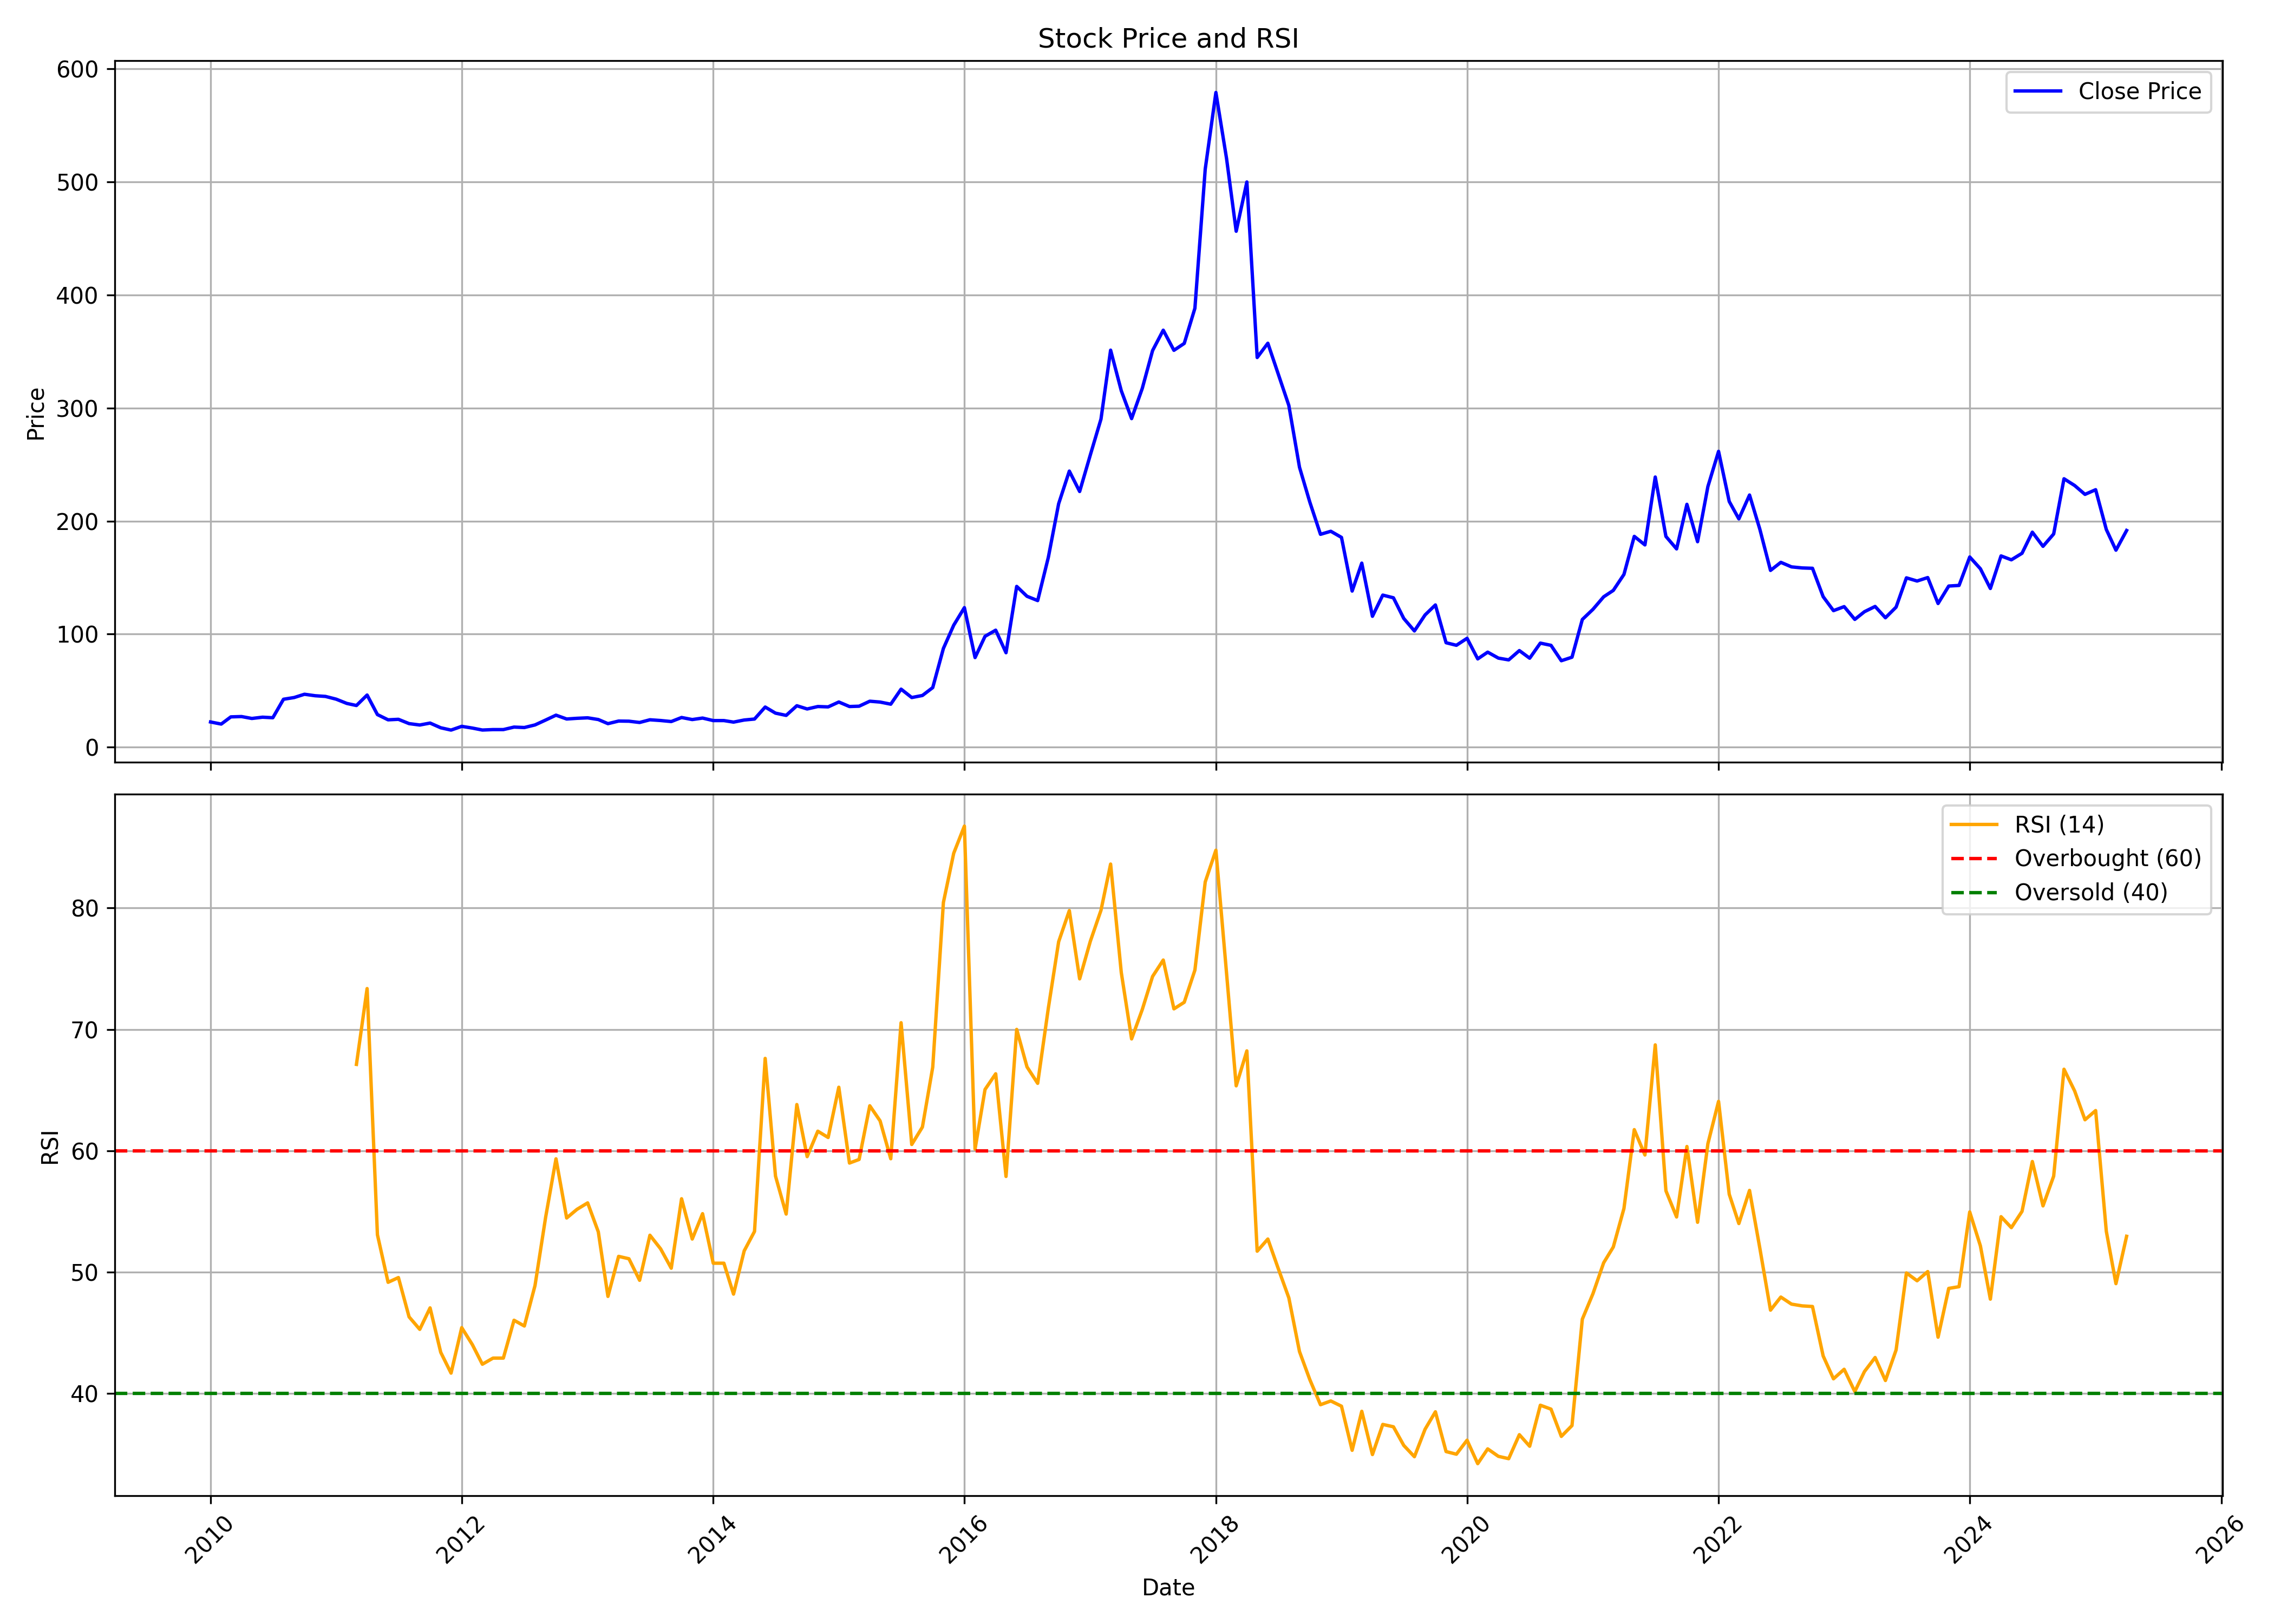

The data file committed next to this chart (first rows):
, Unnamed: 0, date, symbol, open, high, low, close, volume, rsi
0, 0, 2010-01-01, SHIVATEX, 27.38, 31.57, 19.33, 22.35, 235811, 
1, 1, 2010-02-01, SHIVATEX, 22.75, 27.38, 19.45, 20.49, 235024, 
2, 2, 2010-03-01, SHIVATEX, 20.49, 28.1, 18.92, 26.85, 368828, 
3, 3, 2010-04-01, SHIVATEX, 24.32, 32.13, 23.84, 27.14, 729478, 
4, 4, 2010-05-01, SHIVATEX, 26.25, 28.59, 22.63, 25.45, 218941, 
5, 5, 2010-06-01, SHIVATEX, 26.33, 33.66, 23.75, 26.57, 1940170, 
6, 6, 2010-07-01, SHIVATEX, 26.17, 27.7, 25.32, 26.09, 218163, 
7, 7, 2010-08-01, SHIVATEX, 26.17, 49.76, 25.45, 42.44, 1985339, 
8, 8, 2010-09-01, SHIVATEX, 41.31, 51.05, 41.31, 43.97, 552284, 
9, 9, 2010-10-01, SHIVATEX, 44.24, 52.6, 44.24, 46.86, 316880, 
10, 10, 2010-11-01, SHIVATEX, 48.05, 62.18, 41.09, 45.55, 902768, 
11, 11, 2010-12-01, SHIVATEX, 45.55, 50.75, 36.91, 44.94, 324959, 
12, 12, 2011-01-01, SHIVATEX, 47.27, 52.76, 40.22, 42.52, 279012, 
13, 13, 2011-02-01, SHIVATEX, 42.68, 45.55, 34.49, 38.75, 377439, 
14, 14, 2011-03-01, SHIVATEX, 39.28, 40.1, 33.59, 36.91, 139783, 67.12
15, 15, 2011-04-01, SHIVATEX, 36.13, 49.15, 36.13, 46.16, 621143, 73.37
16, 16, 2011-05-01, SHIVATEX, 43.58, 48.79, 26.54, 28.88, 533523, 53.09
17, 17, 2011-06-01, SHIVATEX, 29.08, 30.31, 22.94, 24.25, 93584, 49.17
18, 18, 2011-07-01, SHIVATEX, 24.17, 27.65, 21.59, 24.7, 102208, 49.56
19, 19, 2011-08-01, SHIVATEX, 24.37, 25.07, 17.7, 20.89, 52356, 46.32
20, 20, 2011-09-01, SHIVATEX, 20.89, 24.41, 17.74, 19.66, 69363, 45.29
21, 21, 2011-10-01, SHIVATEX, 20.04, 25.76, 19.21, 21.38, 174633, 47.06
22, 22, 2011-11-01, SHIVATEX, 20.73, 21.55, 15.53, 17.22, 72030, 43.4
23, 23, 2011-12-01, SHIVATEX, 17.35, 17.95, 14.31, 15.18, 33240, 41.69
24, 24, 2012-01-01, SHIVATEX, 16.18, 19.95, 14.79, 18.47, 57920, 45.44
25, 25, 2012-02-01, SHIVATEX, 18.65, 22.03, 15.7, 16.96, 76246, 44.03
26, 26, 2012-03-01, SHIVATEX, 17.56, 17.61, 14.09, 15.22, 36300, 42.42
27, 27, 2012-04-01, SHIVATEX, 15.18, 17.26, 15.05, 15.61, 16884, 42.93
28, 28, 2012-05-01, SHIVATEX, 15.61, 16, 13.57, 15.61, 17033, 42.93
29, 29, 2012-06-01, SHIVATEX, 15.18, 17.87, 14.09, 17.82, 16538, 46.04
30, 30, 2012-07-01, SHIVATEX, 18.95, 19.43, 15.79, 17.43, 27676, 45.57
31, 31, 2012-08-01, SHIVATEX, 17.39, 22.12, 17.04, 19.73, 93404, 48.9
32, 32, 2012-09-01, SHIVATEX, 18.86, 24.72, 18.86, 24.07, 44097, 54.55
33, 33, 2012-10-01, SHIVATEX, 23.07, 28.36, 23.07, 28.36, 60067, 59.34
34, 34, 2012-11-01, SHIVATEX, 28.45, 30.79, 23.85, 24.98, 62977, 54.47
35, 35, 2012-12-01, SHIVATEX, 24.29, 27.67, 23.68, 25.59, 125145, 55.18
36, 36, 2013-01-01, SHIVATEX, 25.15, 27.58, 24.29, 26.02, 182193, 55.71
37, 37, 2013-02-01, SHIVATEX, 26.32, 27.36, 23.46, 24.5, 268930, 53.33
38, 38, 2013-03-01, SHIVATEX, 25.93, 25.93, 20.38, 20.86, 76829, 48.01
39, 39, 2013-04-01, SHIVATEX, 22.29, 24.07, 20.82, 23.16, 109590, 51.31
40, 40, 2013-05-01, SHIVATEX, 23.16, 26.19, 22.55, 23.03, 34486, 51.11
41, 41, 2013-06-01, SHIVATEX, 22.59, 23.85, 20.82, 21.9, 21950, 49.34
42, 42, 2013-07-01, SHIVATEX, 21.64, 24.29, 20.82, 24.29, 43986, 53.05
43, 43, 2013-08-01, SHIVATEX, 23.42, 25.15, 21.68, 23.64, 27753, 51.93
44, 44, 2013-09-01, SHIVATEX, 22.55, 23.85, 22.12, 22.72, 5444, 50.33
45, 45, 2013-10-01, SHIVATEX, 23.76, 26.44, 23.58, 26.3, 10863, 56.05
46, 46, 2013-11-01, SHIVATEX, 26.66, 29.38, 23.94, 24.49, 16463, 52.74
47, 47, 2013-12-01, SHIVATEX, 24.62, 26.44, 23.85, 25.8, 25005, 54.82
48, 48, 2014-01-01, SHIVATEX, 25.8, 28.43, 23.35, 23.58, 31169, 50.74
49, 49, 2014-02-01, SHIVATEX, 24.26, 25.89, 21.77, 23.58, 18430, 50.74
50, 50, 2014-03-01, SHIVATEX, 23.58, 24.67, 21.49, 22.22, 27620, 48.2
51, 51, 2014-04-01, SHIVATEX, 22.26, 25.85, 22.22, 24.08, 18409, 51.76
52, 52, 2014-05-01, SHIVATEX, 24.08, 27.57, 21.86, 24.94, 128885, 53.36
53, 53, 2014-06-01, SHIVATEX, 25.26, 39.63, 24.85, 35.55, 565077, 67.62
54, 54, 2014-07-01, SHIVATEX, 34.73, 36.5, 28.43, 30.15, 105352, 57.92
55, 55, 2014-08-01, SHIVATEX, 29.02, 32.47, 27.93, 28.16, 88352, 54.79
56, 56, 2014-09-01, SHIVATEX, 28.72, 42.77, 28.67, 36.71, 331249, 63.81
57, 57, 2014-10-01, SHIVATEX, 35.77, 37.04, 32.67, 33.84, 60804, 59.52
58, 58, 2014-11-01, SHIVATEX, 34.5, 42.3, 31.96, 36.01, 227535, 61.62
59, 59, 2014-12-01, SHIVATEX, 35.72, 48.98, 34.88, 35.68, 1028744, 61.1
... 124 more rows
